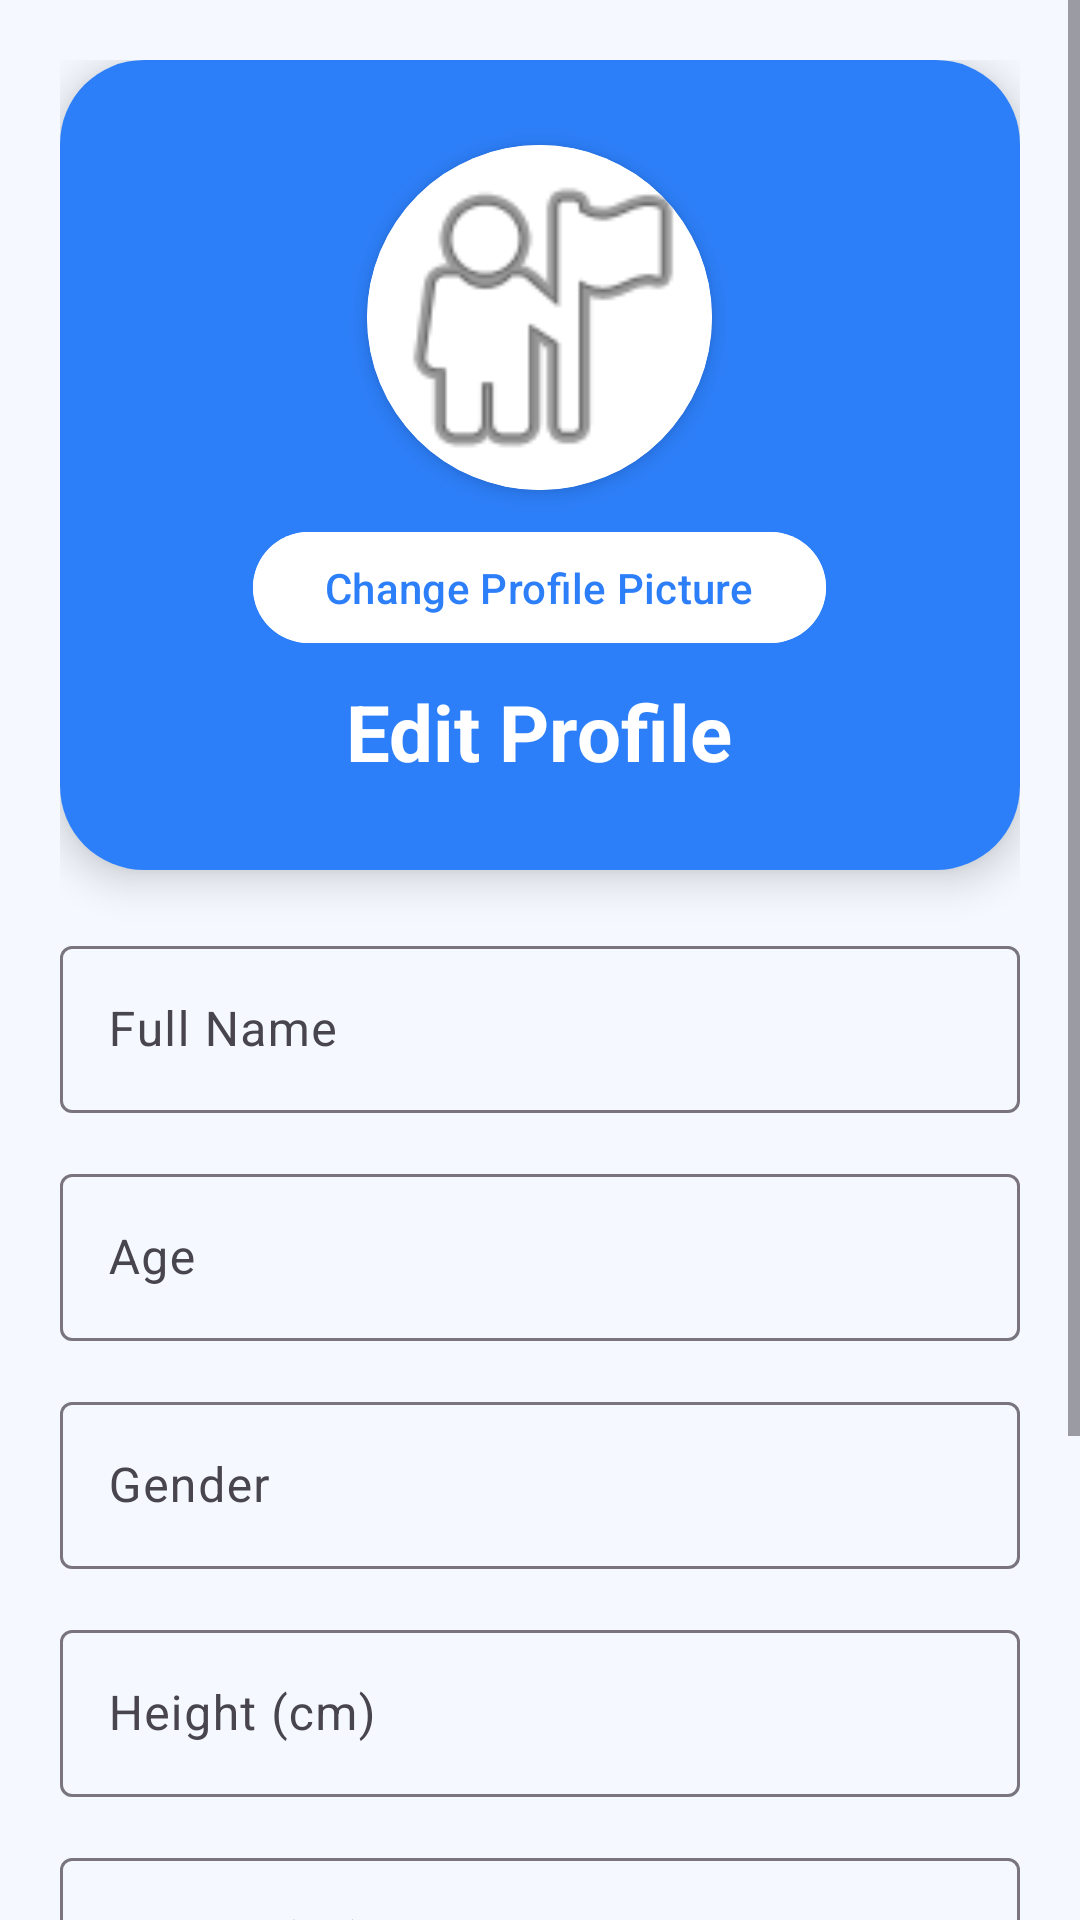

Android layout source for this screen:
<!-- AndroidManifest.xml: application theme Theme.HealthTwin -->
<!-- res/layout/activity_edit_profile.xml -->
<?xml version="1.0" encoding="utf-8"?>
<ScrollView xmlns:android="http://schemas.android.com/apk/res/android"
    xmlns:app="http://schemas.android.com/apk/res-auto"
    android:layout_width="match_parent"
    android:layout_height="match_parent"
    android:background="#F5F9FF">

    <LinearLayout
        android:layout_width="match_parent"
        android:layout_height="wrap_content"
        android:orientation="vertical"
        android:padding="20dp">

        

        <androidx.cardview.widget.CardView
            android:layout_width="match_parent"
            android:layout_height="270dp"
            app:cardCornerRadius="28dp"
            app:cardElevation="8dp">

            <LinearLayout
                android:layout_width="match_parent"
                android:layout_height="match_parent"
                android:background="#2D7FF9"
                android:gravity="center"
                android:orientation="vertical">

                

                <androidx.cardview.widget.CardView
                    android:layout_width="115dp"
                    android:layout_height="115dp"
                    app:cardCornerRadius="60dp"
                    app:cardElevation="4dp">

                    <ImageView
                        android:id="@+id/imgProfile"
                        android:layout_width="match_parent"
                        android:layout_height="match_parent"
                        android:src="@android:drawable/ic_menu_myplaces"
                        android:scaleType="centerCrop"
                        android:background="#FFFFFF"
                        android:contentDescription="Profile Picture" />

                </androidx.cardview.widget.CardView>

                

                <com.google.android.material.button.MaterialButton
                    android:id="@+id/btnChangePhoto"
                    android:layout_width="wrap_content"
                    android:layout_height="45dp"
                    android:layout_marginTop="10dp"
                    android:text="Change Profile Picture"
                    android:textAllCaps="false"
                    android:textColor="#2D7FF9"
                    android:textSize="14sp"
                    android:backgroundTint="#FFFFFF"
                    app:cornerRadius="22dp" />

                <TextView
                    android:layout_width="wrap_content"
                    android:layout_height="wrap_content"
                    android:text="Edit Profile"
                    android:textColor="#FFFFFF"
                    android:textSize="26sp"
                    android:textStyle="bold"
                    android:layout_marginTop="8dp"/>

            </LinearLayout>

        </androidx.cardview.widget.CardView>

        

        <com.google.android.material.textfield.TextInputLayout
            android:layout_width="match_parent"
            android:layout_height="wrap_content"
            android:layout_marginTop="20dp"
            android:hint="Full Name">

            <com.google.android.material.textfield.TextInputEditText
                android:id="@+id/etName"
                android:layout_width="match_parent"
                android:layout_height="wrap_content"/>

        </com.google.android.material.textfield.TextInputLayout>

        

        <com.google.android.material.textfield.TextInputLayout
            android:layout_width="match_parent"
            android:layout_height="wrap_content"
            android:layout_marginTop="15dp"
            android:hint="Age">

            <com.google.android.material.textfield.TextInputEditText
                android:id="@+id/etAge"
                android:layout_width="match_parent"
                android:layout_height="wrap_content"
                android:inputType="number"/>

        </com.google.android.material.textfield.TextInputLayout>

        

        <com.google.android.material.textfield.TextInputLayout
            android:layout_width="match_parent"
            android:layout_height="wrap_content"
            android:layout_marginTop="15dp"
            android:hint="Gender">

            <com.google.android.material.textfield.TextInputEditText
                android:id="@+id/etGender"
                android:layout_width="match_parent"
                android:layout_height="wrap_content"/>

        </com.google.android.material.textfield.TextInputLayout>

        

        <com.google.android.material.textfield.TextInputLayout
            android:layout_width="match_parent"
            android:layout_height="wrap_content"
            android:layout_marginTop="15dp"
            android:hint="Height (cm)">

            <com.google.android.material.textfield.TextInputEditText
                android:id="@+id/etHeight"
                android:layout_width="match_parent"
                android:layout_height="wrap_content"
                android:inputType="numberDecimal"/>

        </com.google.android.material.textfield.TextInputLayout>

        

        <com.google.android.material.textfield.TextInputLayout
            android:layout_width="match_parent"
            android:layout_height="wrap_content"
            android:layout_marginTop="15dp"
            android:hint="Weight (kg)">

            <com.google.android.material.textfield.TextInputEditText
                android:id="@+id/etWeight"
                android:layout_width="match_parent"
                android:layout_height="wrap_content"
                android:inputType="numberDecimal"/>

        </com.google.android.material.textfield.TextInputLayout>

        

        <com.google.android.material.textfield.TextInputLayout
            android:layout_width="match_parent"
            android:layout_height="wrap_content"
            android:layout_marginTop="15dp"
            android:hint="Blood Group">

            <com.google.android.material.textfield.TextInputEditText
                android:id="@+id/etBloodGroup"
                android:layout_width="match_parent"
                android:layout_height="wrap_content"/>

        </com.google.android.material.textfield.TextInputLayout>

        

        <com.google.android.material.button.MaterialButton
            android:id="@+id/btnSave"
            android:layout_width="match_parent"
            android:layout_height="55dp"
            android:layout_marginTop="30dp"
            android:text="Save Profile"
            android:textAllCaps="false"
            android:textSize="18sp"
            android:textColor="#FFFFFF"
            android:backgroundTint="#2D7FF9"
            app:cornerRadius="28dp"/>

    </LinearLayout>

</ScrollView>
<!-- resources referenced by this layout -->
<resources>
  <style name="Theme.HealthTwin" parent="Base.Theme.HealthTwin" />
  <style name="Base.Theme.HealthTwin" parent="Theme.Material3.DayNight.NoActionBar">
          
          
      </style>
</resources>
